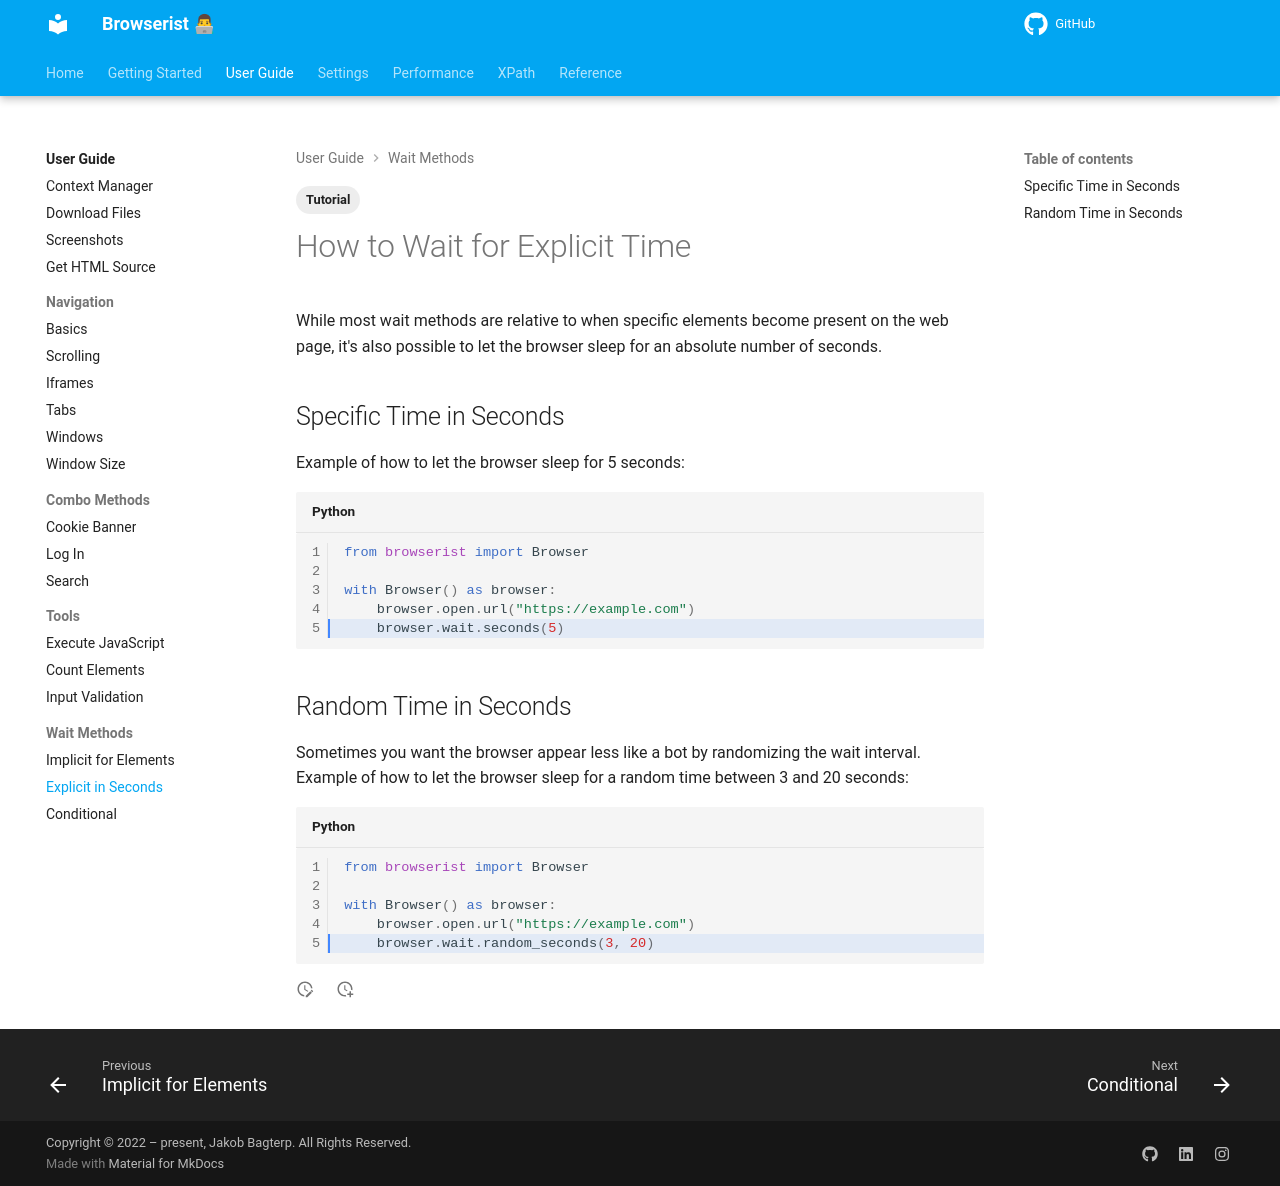

repository: jakob-bagterp/browserist · page: user-guide/wait-methods/explicit-in-seconds/index.html · generator: mkdocs

---
title: How to Wait for Explicit Time in Web Scraping
description: Learn how to wait for explicit time in browser automation and web scraping using Browserist. Includes code examples for beginners and advanced users.
tags:
    - Tutorial
---

# How to Wait for Explicit Time
While most wait methods are relative to when specific elements become present on the web page, it's also possible to let the browser sleep for an absolute number of seconds.

## Specific Time in Seconds
Example of how to let the browser sleep for 5 seconds:

```python linenums="1" hl_lines="5"
from browserist import Browser

with Browser() as browser:
    browser.open.url("https://example.com")
    browser.wait.seconds(5)
```

## Random Time in Seconds
Sometimes you want the browser appear less like a bot by randomizing the wait interval. Example of how to let the browser sleep for a random time between 3 and 20 seconds:

```python linenums="1" hl_lines="5"
from browserist import Browser

with Browser() as browser:
    browser.open.url("https://example.com")
    browser.wait.random_seconds(3, 20)
```
